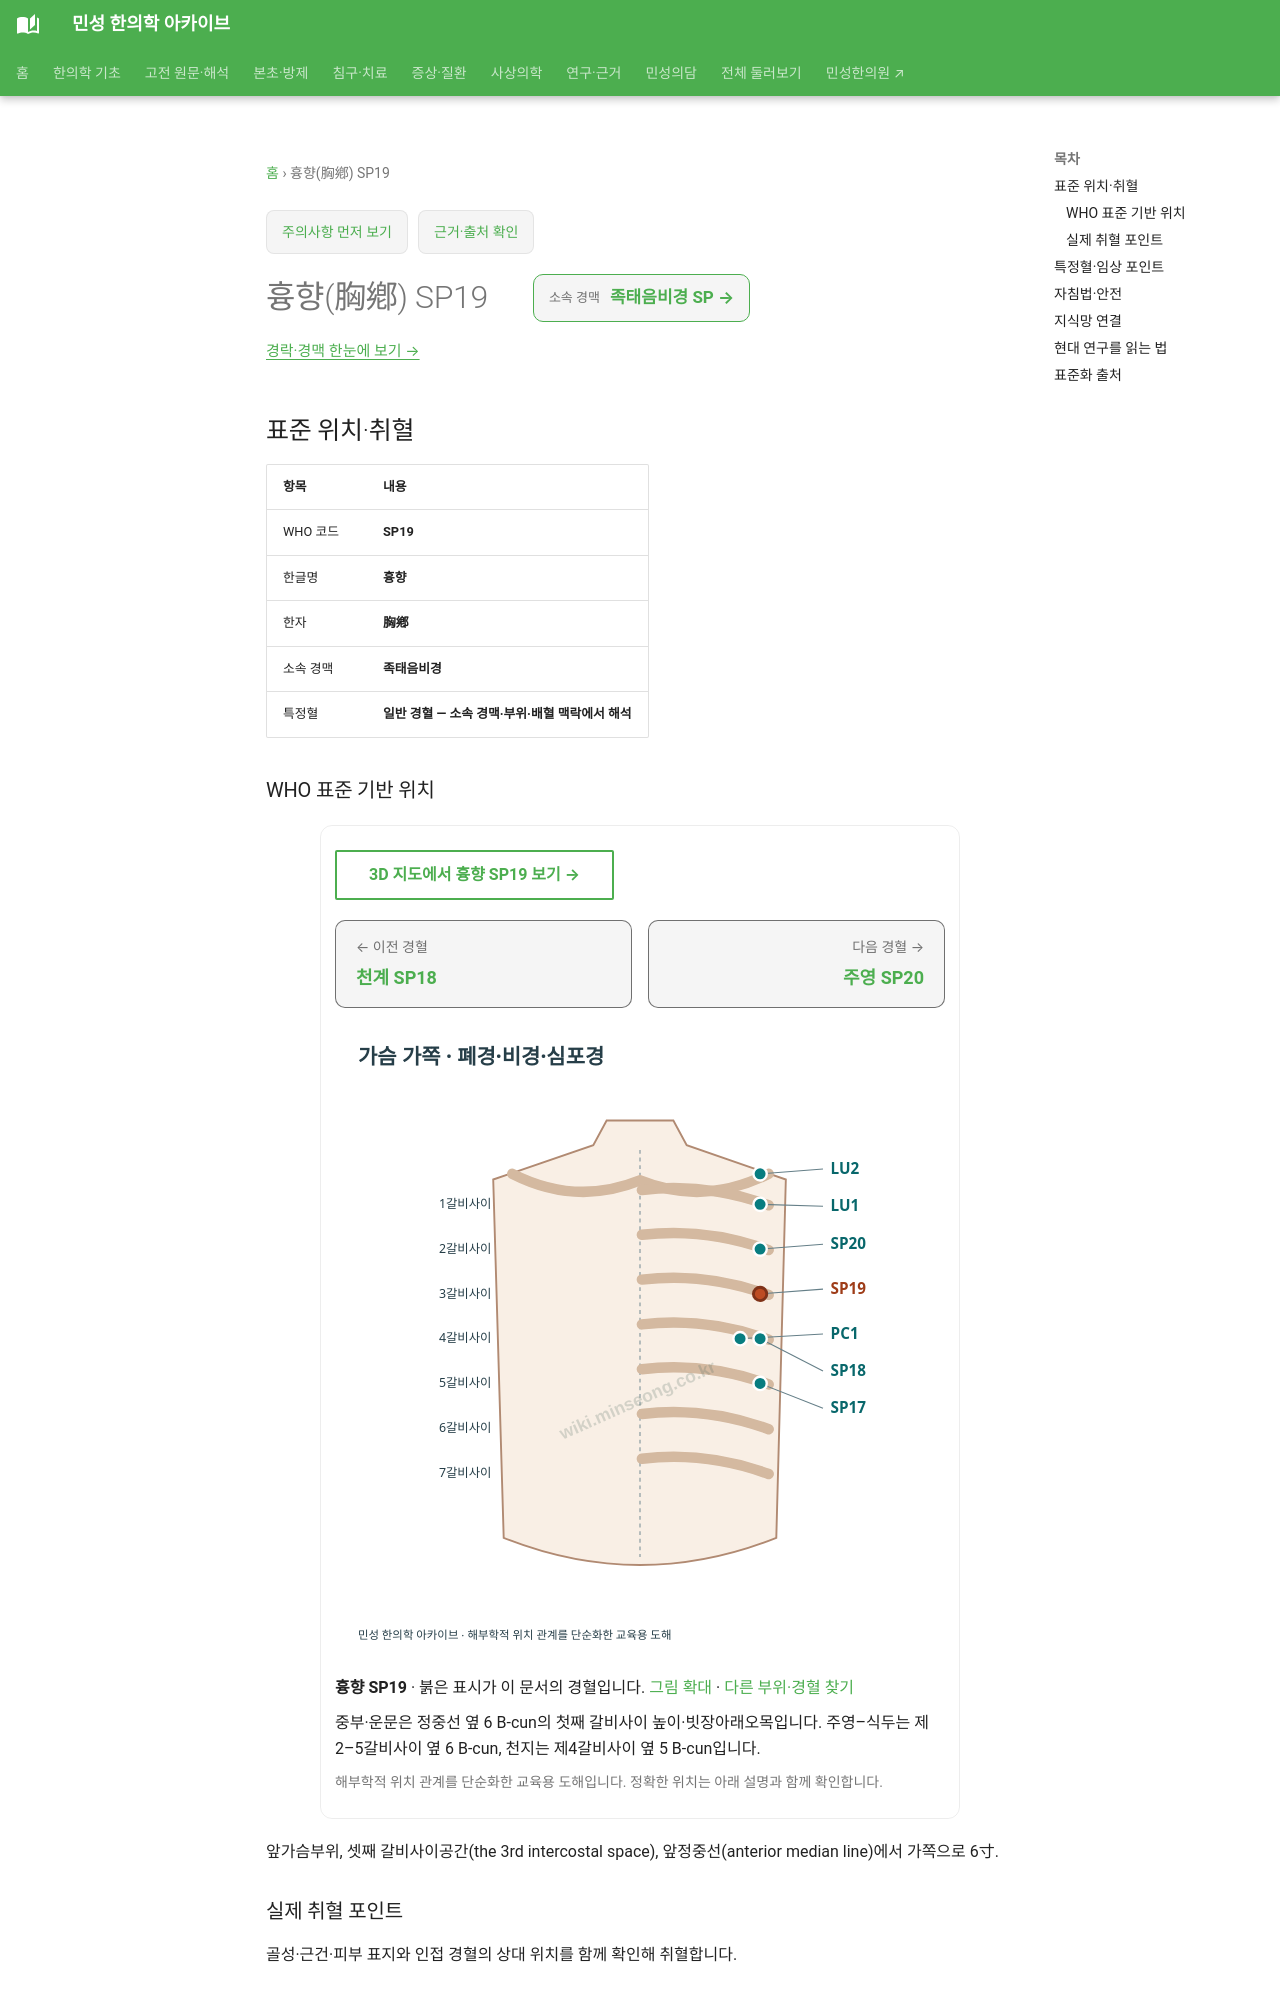

repository: joowon1111/minseong-korean-medicine-wiki · page: acupuncture/points/sp19/index.html · generator: mkdocs

---
title: 흉향(胸鄕) SP19
description: 흉향 SP19 표준 위치·취혈·임상 지식망
status: 검토완료
last_reviewed: 2026-08-22
---
# 흉향(胸鄕) SP19

<!-- MS_ACUPOINT_ATLAS_43_START -->
## 표준 위치·취혈

| 항목 | 내용 |
|---|---|
| WHO 코드 | **SP19** |
| 한글명 | **흉향** |
| 한자 | **胸鄕** |
| 소속 경맥 | **족태음비경** |
| 특정혈 | **일반 경혈 — 소속 경맥·부위·배혈 맥락에서 해석** |

### WHO 표준 기반 위치

앞가슴부위, 셋째 갈비사이공간(the 3rd intercostal space), 앞정중선(anterior median line)에서 가쪽으로 6寸.

### 실제 취혈 포인트

골성·근건·피부 표지와 인접 경혈의 상대 위치를 함께 확인해 취혈합니다.
